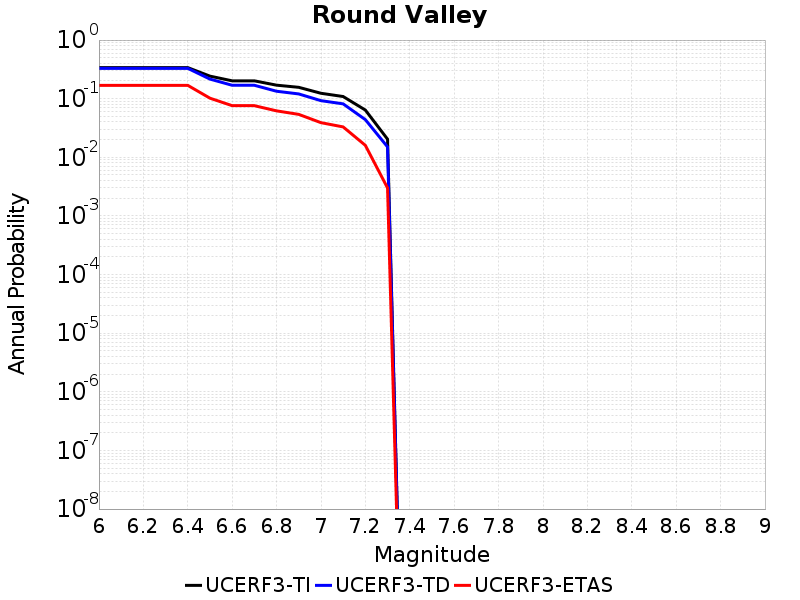

The table this chart was drawn from, first rows:
Magnitude, UCERF3-TI Prob, UCERF3-TD Prob, UCERF3-ETAS Prob
6.0, 0.3392, 0.3296, 0.169
6.1, 0.3392, 0.3296, 0.169
6.2, 0.3392, 0.3296, 0.169
6.3, 0.3392, 0.3296, 0.169
6.4, 0.3392, 0.3296, 0.169
6.5, 0.2425, 0.216, 0.102
6.6, 0.2017, 0.1693, 0.076
6.7, 0.2017, 0.1693, 0.076
6.8, 0.17, 0.134, 0.062
6.9, 0.1562, 0.1205, 0.054
7.0, 0.1237, 0.09254, 0.039
7.1, 0.1089, 0.08161, 0.033
7.2, 0.06401, 0.04392, 0.016
7.3, 0.0204, 0.01505, 0.003
